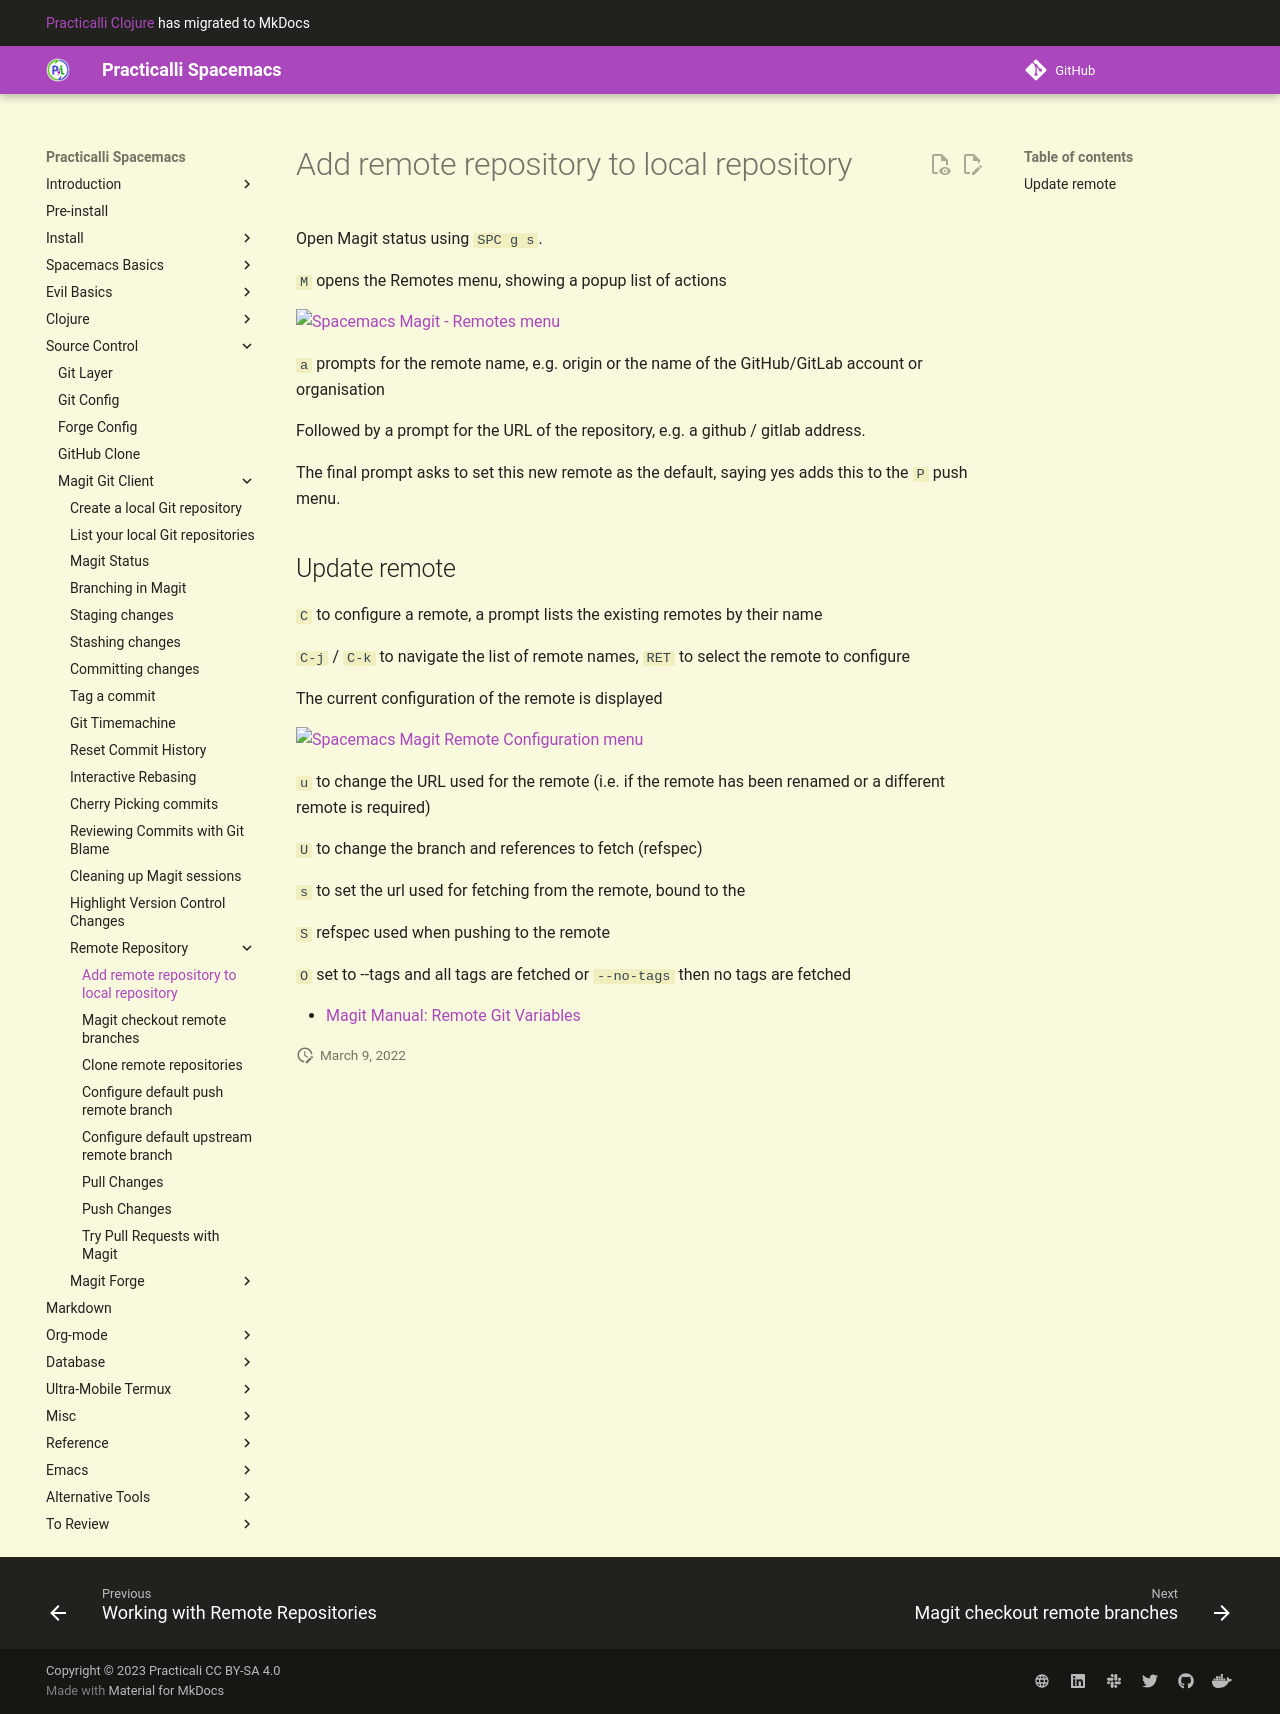

repository: practicalli/spacemacs · page: source-control/magit/remote-repositories/add-remote/index.html · generator: mkdocs

# Add remote repository to local repository

Open Magit status using `SPC g s`.

`M` opens the Remotes menu, showing a popup list of actions

[![Spacemacs Magit - Remotes menu](/images/spacemacs-magit-remotes-menu.png)](/images/spacemacs-magit-remotes-menu.png)

`a` prompts for the remote name, e.g. origin or the name of the GitHub/GitLab account or organisation

Followed by a prompt for the URL of the repository, e.g. a github / gitlab address.

The final prompt asks to set this new remote as the default, saying yes adds this to the `P` push menu.


## Update remote

`C` to configure a remote, a prompt lists the existing remotes by their name

`C-j` / `C-k` to navigate the list of remote names, `RET` to select the remote to configure

The current configuration of the remote is displayed

![Spacemacs Magit Remote Configuration menu](https://raw.githubusercontent.com/practicalli/graphic-design/live/spacemacs/screenshots/spacemacs-git-magit-remote-configure-menu.png)

`u` to change the URL used for the remote (i.e. if the remote has been renamed or a different remote is required)

`U` to change the branch and references to fetch (refspec)

`s` to set the url used for fetching from the remote, bound to the

`S` refspec used when pushing to the remote

`O` set to --tags and all tags are fetched or `--no-tags` then no tags are fetched

* [Magit Manual: Remote Git Variables](https://magit.vc/manual/magit/Remote-Git-Variables.html)
